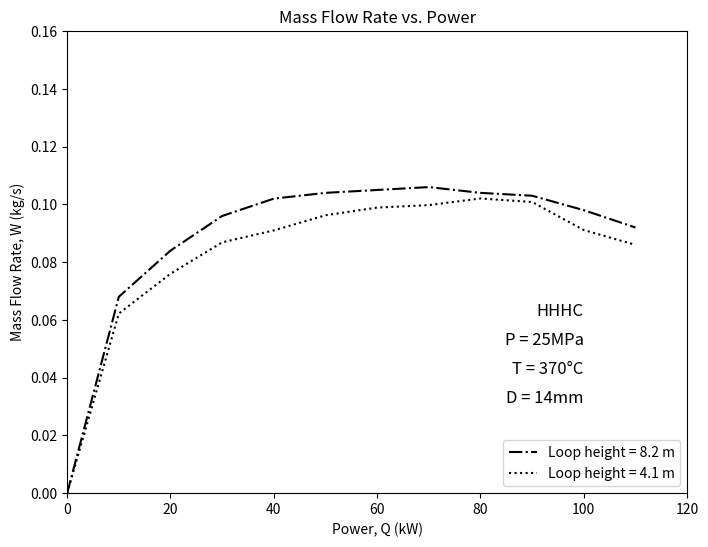

Python code for this plot:
import matplotlib.pyplot as plt

# Provided data
x_data = [0, 10, 20, 30, 40, 50, 60, 70, 80, 90, 100, 110]
y_data_8_2 = [0, 0.068, 0.084, 0.096, 0.102, 0.104, 0.105, 0.106, 0.104, 0.103, 0.098, 0.092]
y_data_4_1 = [0, 0.0622, 0.076, 0.08686, 0.091, 0.09624, 0.09890, 0.09975, 0.10206, 0.10083, 0.09112, 0.086]
# Custom tick values
x_ticks = [0, 20, 40, 60, 80, 100, 120]
y_ticks = [0, 0.02, 0.04, 0.06, 0.08, 0.1, 0.12, 0.14, 0.16]

# Create the plot
plt.figure(figsize=(8, 6))  # Optional: set the figure size

plt.plot(x_data, y_data_8_2, linestyle='-.', label='Loop height = 8.2 m', color='k')
plt.plot(x_data, y_data_4_1, linestyle=':', label='Loop height = 4.1 m', color='k')
# Customize x and y-axis ticks
plt.xticks(x_ticks)
plt.yticks(y_ticks)

plt.xlim(0, max(x_ticks))
plt.ylim(0, max(y_ticks))

plt.xlabel('Power, Q (kW)')
plt.ylabel('Mass Flow Rate, W (kg/s)')
plt.title('Mass Flow Rate vs. Power')
plt.legend(loc='lower right')

plt.text(100, 0.06, 'HHHC', fontsize=12, ha='right', va='bottom')
plt.text(100, 0.05, 'P = 25MPa', fontsize=12, ha='right', va='bottom')
plt.text(100, 0.04, 'T = 370°C', fontsize=12, ha='right', va='bottom')
plt.text(100, 0.03, 'D = 14mm', fontsize=12, ha='right', va='bottom')

# Show the plot
plt.show()